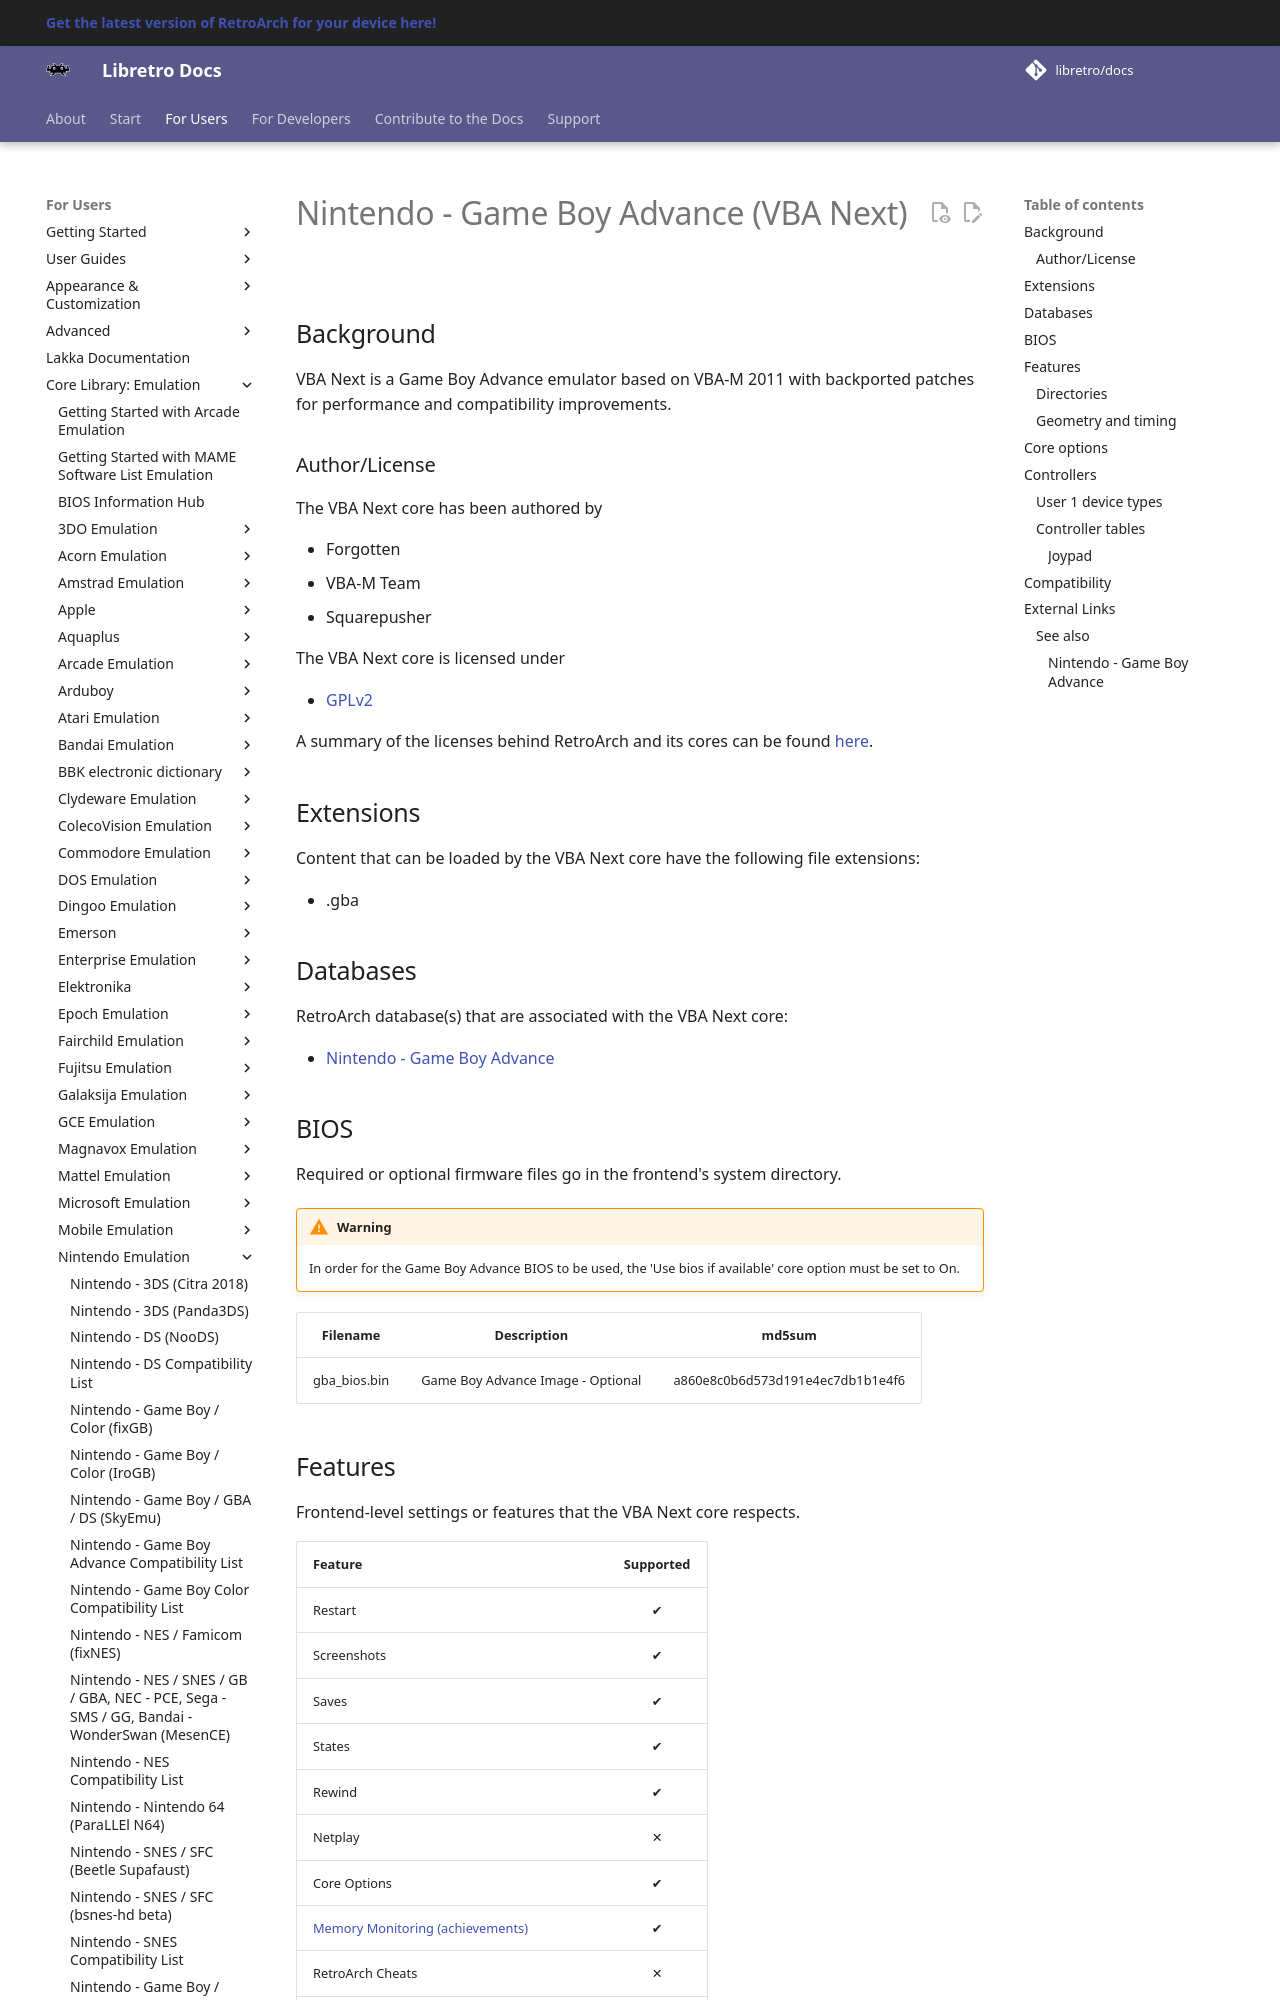

repository: libretro/docs · page: library/vba_next/index.html · generator: mkdocs

---
title: "VBA Next – Nintendo Game Boy Advance core for RetroArch"
description: "RetroArch VBA Next core (Nintendo Game Boy Advance): BIOS files, core options and controls. VBA Next is a Game Boy Advance emulator based on VBA-M 2011 with backported patches for performance and…"
---

# Nintendo - Game Boy Advance (VBA Next)

## Background

VBA Next is a Game Boy Advance emulator based on VBA-M 2011 with backported patches for performance and compatibility improvements.

### Author/License

The VBA Next core has been authored by

- Forgotten
- VBA-M Team
- Squarepusher

The VBA Next core is licensed under

- [GPLv2](https://github.com/libretro/vba-next/blob/master/LICENSE)

A summary of the licenses behind RetroArch and its cores can be found [here](../development/licenses.md).

## Extensions

Content that can be loaded by the VBA Next core have the following file extensions:

- .gba

## Databases

RetroArch database(s) that are associated with the VBA Next core:

- [Nintendo - Game Boy Advance](https://github.com/libretro/libretro-database/blob/master/rdb/Nintendo%20-%20Game%20Boy%20Advance.rdb)

## BIOS

Required or optional firmware files go in the frontend's system directory.

!!! warning
	In order for the Game Boy Advance BIOS to be used, the 'Use bios if available' core option must be set to On.

|   Filename    |    Description                    |              md5sum              |
|:-------------:|:---------------------------------:|:--------------------------------:|
| gba_bios.bin  | Game Boy Advance Image - Optional | a860e8c0b6d573d191e4ec7db1b1e4f6 |
